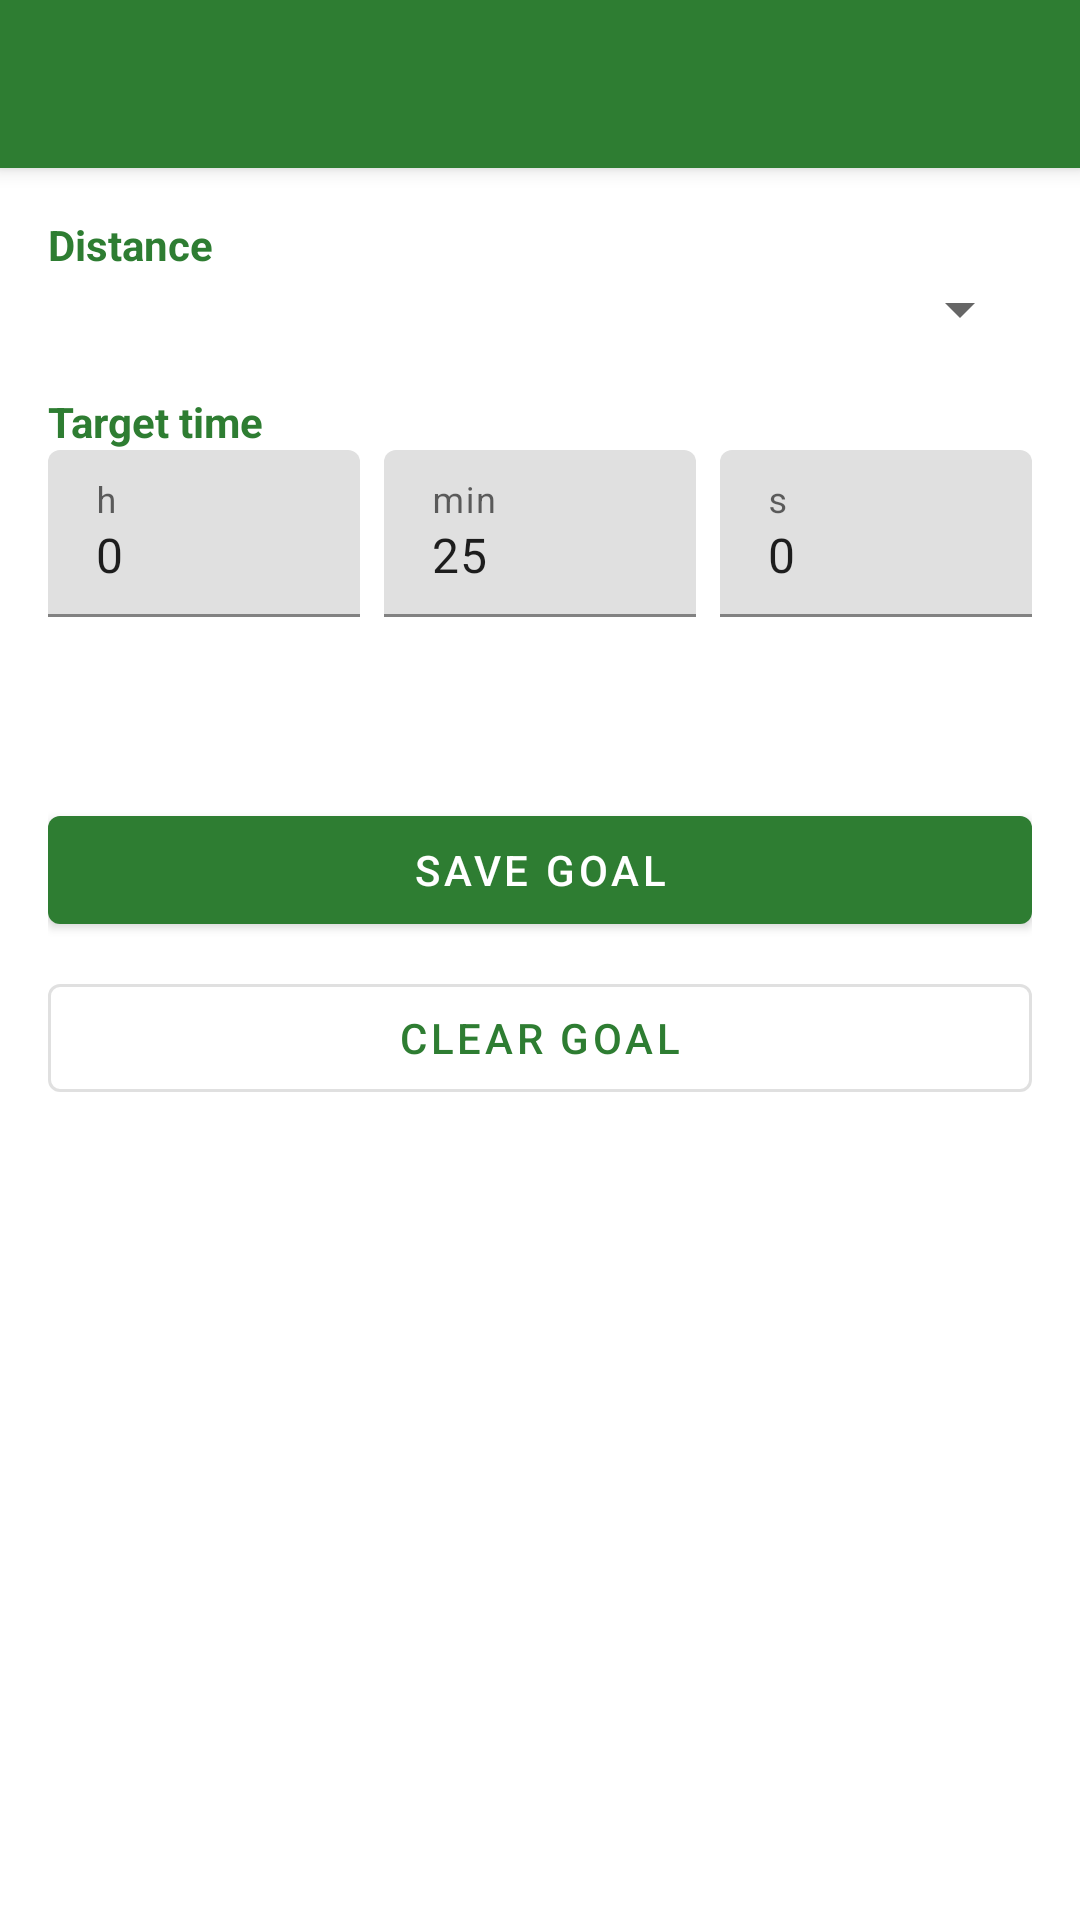

Write the Android layout XML for this screen, with the resource values it uses.
<!-- AndroidManifest.xml: application theme Theme.JuoksuApp -->
<!-- res/layout/activity_goal.xml -->
<?xml version="1.0" encoding="utf-8"?>
<androidx.coordinatorlayout.widget.CoordinatorLayout
    xmlns:android="http://schemas.android.com/apk/res/android"
    xmlns:app="http://schemas.android.com/apk/res-auto"
    android:layout_width="match_parent"
    android:layout_height="match_parent">

    <com.google.android.material.appbar.AppBarLayout
        android:layout_width="match_parent"
        android:layout_height="wrap_content">
        <com.google.android.material.appbar.MaterialToolbar
            android:id="@+id/toolbar"
            android:layout_width="match_parent"
            android:layout_height="?attr/actionBarSize"
            android:background="?attr/colorPrimary"
            app:titleTextColor="@android:color/white" />
    </com.google.android.material.appbar.AppBarLayout>

    <androidx.core.widget.NestedScrollView
        android:layout_width="match_parent"
        android:layout_height="match_parent"
        app:layout_behavior="@string/appbar_scrolling_view_behavior">

        <LinearLayout
            android:layout_width="match_parent"
            android:layout_height="wrap_content"
            android:orientation="vertical"
            android:padding="16dp">

            <TextView
                android:layout_width="wrap_content"
                android:layout_height="wrap_content"
                android:text="Distance"
                android:textStyle="bold"
                android:textColor="?attr/colorPrimary" />
            <Spinner
                android:id="@+id/spinnerDistance"
                android:layout_width="match_parent"
                android:layout_height="wrap_content"
                android:layout_marginBottom="16dp" />

            <TextView
                android:layout_width="wrap_content"
                android:layout_height="wrap_content"
                android:text="Target time"
                android:textStyle="bold"
                android:textColor="?attr/colorPrimary" />

            <LinearLayout
                android:layout_width="match_parent"
                android:layout_height="wrap_content"
                android:orientation="horizontal"
                android:layout_marginBottom="12dp">
                <com.google.android.material.textfield.TextInputLayout
                    android:layout_width="0dp"
                    android:layout_weight="1"
                    android:layout_height="wrap_content"
                    android:hint="h">
                    <com.google.android.material.textfield.TextInputEditText
                        android:id="@+id/editHours"
                        android:layout_width="match_parent"
                        android:layout_height="wrap_content"
                        android:inputType="number"
                        android:text="0" />
                </com.google.android.material.textfield.TextInputLayout>
                <com.google.android.material.textfield.TextInputLayout
                    android:layout_width="0dp"
                    android:layout_weight="1"
                    android:layout_height="wrap_content"
                    android:layout_marginStart="8dp"
                    android:hint="min">
                    <com.google.android.material.textfield.TextInputEditText
                        android:id="@+id/editMinutes"
                        android:layout_width="match_parent"
                        android:layout_height="wrap_content"
                        android:inputType="number"
                        android:text="25" />
                </com.google.android.material.textfield.TextInputLayout>
                <com.google.android.material.textfield.TextInputLayout
                    android:layout_width="0dp"
                    android:layout_weight="1"
                    android:layout_height="wrap_content"
                    android:layout_marginStart="8dp"
                    android:hint="s">
                    <com.google.android.material.textfield.TextInputEditText
                        android:id="@+id/editSeconds"
                        android:layout_width="match_parent"
                        android:layout_height="wrap_content"
                        android:inputType="number"
                        android:text="0" />
                </com.google.android.material.textfield.TextInputLayout>
            </LinearLayout>

            <TextView
                android:id="@+id/textPacePreview"
                android:layout_width="wrap_content"
                android:layout_height="wrap_content"
                android:textSize="18sp"
                android:layout_marginBottom="24dp" />

            <com.google.android.material.button.MaterialButton
                android:id="@+id/btnSave"
                android:layout_width="match_parent"
                android:layout_height="wrap_content"
                android:text="Save Goal"
                android:layout_marginBottom="8dp" />

            <com.google.android.material.button.MaterialButton
                android:id="@+id/btnClear"
                style="@style/Widget.MaterialComponents.Button.OutlinedButton"
                android:layout_width="match_parent"
                android:layout_height="wrap_content"
                android:text="Clear Goal" />

        </LinearLayout>
    </androidx.core.widget.NestedScrollView>

</androidx.coordinatorlayout.widget.CoordinatorLayout>
<!-- resources referenced by this layout -->
<resources>
  <style name="Theme.JuoksuApp" parent="Theme.MaterialComponents.DayNight.NoActionBar">
          <item name="colorPrimary">@color/run_green</item>
          <item name="colorPrimaryVariant">@color/run_green_dark</item>
          <item name="colorOnPrimary">@color/white</item>
          <item name="colorSecondary">@color/run_accent</item>
          <item name="colorOnSecondary">@color/black</item>
          <item name="android:statusBarColor">?attr/colorPrimaryVariant</item>
      </style>
  <color name="run_green">#2E7D32</color>
  <color name="run_green_dark">#1B5E20</color>
  <color name="white">#FFFFFFFF</color>
  <color name="run_accent">#FFC107</color>
  <color name="black">#FF000000</color>
</resources>
